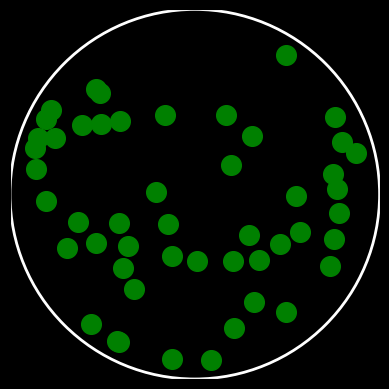

Write Python code to recreate this figure.
import numpy as np
import matplotlib.pyplot as plt
import matplotlib.animation as animation

# 🎛️ Adjustable Parameters
gravity = -0.1     # Gravity force (negative for downward pull)
damping = 0.8      # Energy loss factor (1.0 = no loss, <1.0 = some loss)
ball_radius = 1     # Ball size
circle_radius = 10  # Boundary size
num_balls = 50    # Number of balls

# Randomly generate initial positions and velocities
np.random.seed(42)  # For consistent results
initial_positions = np.random.uniform(-circle_radius + ball_radius, 
                                      circle_radius - ball_radius, 
                                      (num_balls, 2))
initial_velocities = np.random.uniform(-3, 3, (num_balls, 2))

# Setup the figure and axes
fig, ax = plt.subplots()
fig.patch.set_facecolor('black')  # Black background
ax.set_facecolor('black')
ax.set_xlim(-circle_radius, circle_radius)
ax.set_ylim(-circle_radius, circle_radius)
ax.set_xticks([])
ax.set_yticks([])
ax.set_aspect('equal')

# Draw the circular boundary
circle = plt.Circle((0, 0), circle_radius, color='white', fill=False, linewidth=2)
ax.add_patch(circle)

# Create scatter plot for the balls
balls = ax.scatter(initial_positions[:, 0], initial_positions[:, 1], color='green', s=200)

# Ball states
positions = np.array(initial_positions, dtype=float)
velocities = np.array(initial_velocities, dtype=float)

def update(frame):
    global positions, velocities

    for i in range(num_balls):  # Update each ball
        velocities[i][1] += gravity  # Apply gravity
        positions[i] += velocities[i]  # Update position

        # Check for collision with the circular boundary
        dist = np.linalg.norm(positions[i])  # Distance from center
        if dist + ball_radius >= circle_radius:
            normal = positions[i] / dist  # Compute normal at collision point
            velocities[i] -= 2 * np.dot(velocities[i], normal) * normal
            velocities[i] *= damping  # Apply damping
            positions[i] = normal * (circle_radius - ball_radius)  # Reposition inside boundary

    # Update scatter plot
    balls.set_offsets(positions)
    return balls,

# Create animation
ani = animation.FuncAnimation(fig, update, frames=200, interval=20, blit=True)

plt.show()
